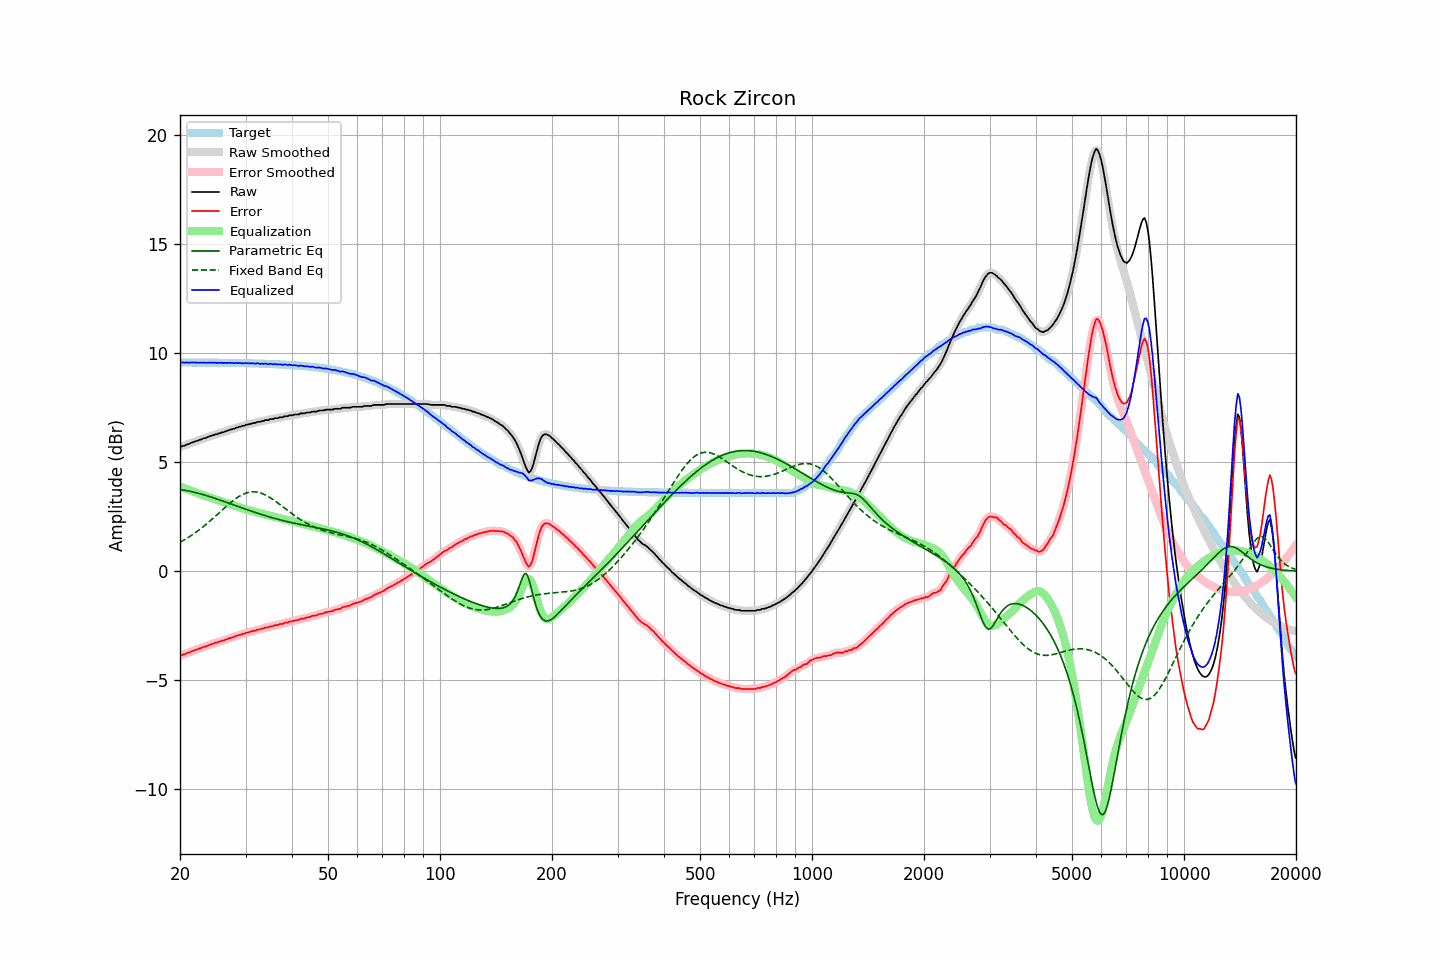

Data behind this chart, as committed beside it:
frequency, raw, error, smoothed, error_smoothed, equalization, parametric_eq, fixed_band_eq, equalized_raw, equalized_smoothed, target
20.00, 5.69, -3.88, 5.69, -3.88, 3.88, 3.75, 1.33, 9.58, 9.58, 9.58
20.20, 5.72, -3.85, 5.72, -3.85, 3.86, 3.74, 1.37, 9.58, 9.58, 9.58
20.40, 5.75, -3.82, 5.75, -3.83, 3.83, 3.72, 1.41, 9.58, 9.58, 9.58
20.61, 5.76, -3.81, 5.78, -3.80, 3.80, 3.71, 1.45, 9.56, 9.57, 9.58
20.81, 5.81, -3.76, 5.80, -3.78, 3.77, 3.70, 1.50, 9.58, 9.57, 9.57
21.02, 5.82, -3.75, 5.83, -3.75, 3.74, 3.68, 1.54, 9.57, 9.57, 9.57
21.23, 5.85, -3.72, 5.86, -3.72, 3.72, 3.67, 1.59, 9.57, 9.57, 9.57
21.44, 5.89, -3.68, 5.88, -3.69, 3.69, 3.65, 1.64, 9.58, 9.57, 9.57
21.66, 5.91, -3.66, 5.92, -3.66, 3.66, 3.64, 1.69, 9.57, 9.58, 9.57
21.87, 5.94, -3.63, 5.94, -3.63, 3.63, 3.62, 1.74, 9.58, 9.58, 9.57
22.09, 5.97, -3.60, 5.97, -3.61, 3.60, 3.60, 1.79, 9.58, 9.57, 9.57
22.31, 5.98, -3.59, 5.99, -3.58, 3.58, 3.58, 1.85, 9.56, 9.57, 9.57
22.54, 6.02, -3.55, 6.02, -3.55, 3.55, 3.56, 1.90, 9.57, 9.57, 9.57
22.76, 6.04, -3.53, 6.05, -3.53, 3.53, 3.54, 1.96, 9.57, 9.57, 9.57
22.99, 6.07, -3.50, 6.07, -3.50, 3.50, 3.52, 2.02, 9.57, 9.57, 9.57
23.22, 6.10, -3.47, 6.10, -3.47, 3.47, 3.50, 2.07, 9.58, 9.57, 9.57
23.45, 6.11, -3.46, 6.12, -3.45, 3.45, 3.48, 2.14, 9.56, 9.57, 9.57
23.69, 6.15, -3.42, 6.15, -3.42, 3.42, 3.46, 2.20, 9.57, 9.57, 9.57
23.92, 6.17, -3.39, 6.18, -3.39, 3.39, 3.43, 2.26, 9.57, 9.57, 9.57
24.16, 6.20, -3.36, 6.20, -3.36, 3.37, 3.41, 2.32, 9.57, 9.57, 9.57
24.40, 6.23, -3.33, 6.23, -3.34, 3.34, 3.39, 2.39, 9.57, 9.57, 9.57
24.65, 6.24, -3.32, 6.25, -3.32, 3.32, 3.36, 2.46, 9.56, 9.57, 9.57
24.89, 6.28, -3.28, 6.27, -3.29, 3.29, 3.34, 2.52, 9.58, 9.57, 9.57
25.14, 6.28, -3.28, 6.29, -3.27, 3.27, 3.31, 2.59, 9.55, 9.56, 9.56
25.39, 6.32, -3.24, 6.32, -3.24, 3.25, 3.29, 2.66, 9.57, 9.57, 9.56
25.65, 6.33, -3.23, 6.34, -3.23, 3.22, 3.26, 2.72, 9.56, 9.56, 9.56
25.91, 6.37, -3.19, 6.36, -3.20, 3.20, 3.24, 2.79, 9.57, 9.56, 9.56
26.16, 6.37, -3.19, 6.38, -3.18, 3.17, 3.21, 2.86, 9.55, 9.56, 9.56
26.43, 6.41, -3.15, 6.41, -3.15, 3.15, 3.19, 2.93, 9.56, 9.56, 9.56
26.69, 6.43, -3.13, 6.43, -3.12, 3.12, 3.16, 2.99, 9.56, 9.56, 9.56
26.96, 6.46, -3.10, 6.46, -3.09, 3.10, 3.13, 3.06, 9.56, 9.56, 9.56
27.23, 6.49, -3.06, 6.49, -3.07, 3.07, 3.11, 3.12, 9.57, 9.56, 9.56
27.50, 6.50, -3.05, 6.51, -3.05, 3.05, 3.08, 3.18, 9.55, 9.55, 9.56
27.77, 6.53, -3.02, 6.53, -3.02, 3.02, 3.05, 3.24, 9.56, 9.55, 9.55
28.05, 6.54, -3.01, 6.55, -3.00, 3.00, 3.03, 3.29, 9.54, 9.55, 9.55
28.33, 6.59, -2.96, 6.58, -2.97, 2.97, 3.00, 3.35, 9.57, 9.55, 9.55
28.62, 6.59, -2.96, 6.60, -2.95, 2.95, 2.97, 3.40, 9.54, 9.55, 9.55
28.90, 6.63, -2.92, 6.63, -2.92, 2.93, 2.95, 3.44, 9.56, 9.55, 9.55
29.19, 6.63, -2.92, 6.64, -2.91, 2.90, 2.92, 3.49, 9.54, 9.54, 9.55
29.48, 6.67, -2.87, 6.67, -2.88, 2.88, 2.89, 3.52, 9.55, 9.55, 9.55
29.78, 6.67, -2.87, 6.69, -2.86, 2.86, 2.87, 3.56, 9.53, 9.54, 9.55
30.08, 6.72, -2.82, 6.71, -2.83, 2.84, 2.84, 3.58, 9.56, 9.55, 9.54
30.38, 6.72, -2.82, 6.73, -2.82, 2.82, 2.82, 3.61, 9.54, 9.54, 9.54
30.68, 6.74, -2.80, 6.75, -2.79, 2.80, 2.79, 3.62, 9.54, 9.54, 9.54
30.99, 6.76, -2.78, 6.76, -2.78, 2.77, 2.77, 3.64, 9.54, 9.54, 9.54
31.30, 6.78, -2.75, 6.78, -2.76, 2.75, 2.74, 3.64, 9.54, 9.53, 9.54
31.61, 6.80, -2.73, 6.80, -2.73, 2.73, 2.71, 3.64, 9.54, 9.53, 9.53
31.93, 6.80, -2.73, 6.82, -2.71, 2.72, 2.69, 3.64, 9.52, 9.54, 9.53
32.24, 6.85, -2.68, 6.83, -2.70, 2.70, 2.67, 3.63, 9.55, 9.53, 9.53
32.57, 6.85, -2.68, 6.85, -2.68, 2.68, 2.64, 3.61, 9.53, 9.53, 9.53
32.89, 6.85, -2.67, 6.87, -2.66, 2.66, 2.62, 3.59, 9.51, 9.52, 9.53
33.22, 6.89, -2.63, 6.88, -2.64, 2.64, 2.59, 3.57, 9.53, 9.52, 9.52
33.55, 6.89, -2.63, 6.90, -2.62, 2.62, 2.57, 3.54, 9.51, 9.52, 9.52
33.89, 6.93, -2.59, 6.92, -2.60, 2.60, 2.55, 3.50, 9.53, 9.52, 9.52
34.23, 6.93, -2.58, 6.93, -2.58, 2.58, 2.53, 3.46, 9.51, 9.51, 9.52
34.57, 6.93, -2.58, 6.95, -2.56, 2.56, 2.50, 3.42, 9.49, 9.52, 9.51
34.92, 6.98, -2.53, 6.96, -2.55, 2.54, 2.48, 3.38, 9.53, 9.51, 9.51
35.27, 6.98, -2.52, 6.98, -2.52, 2.53, 2.46, 3.33, 9.51, 9.51, 9.51
35.62, 6.98, -2.52, 7.00, -2.50, 2.51, 2.44, 3.28, 9.49, 9.51, 9.50
35.97, 7.02, -2.48, 7.01, -2.49, 2.49, 2.42, 3.23, 9.51, 9.50, 9.50
... 635 more rows
